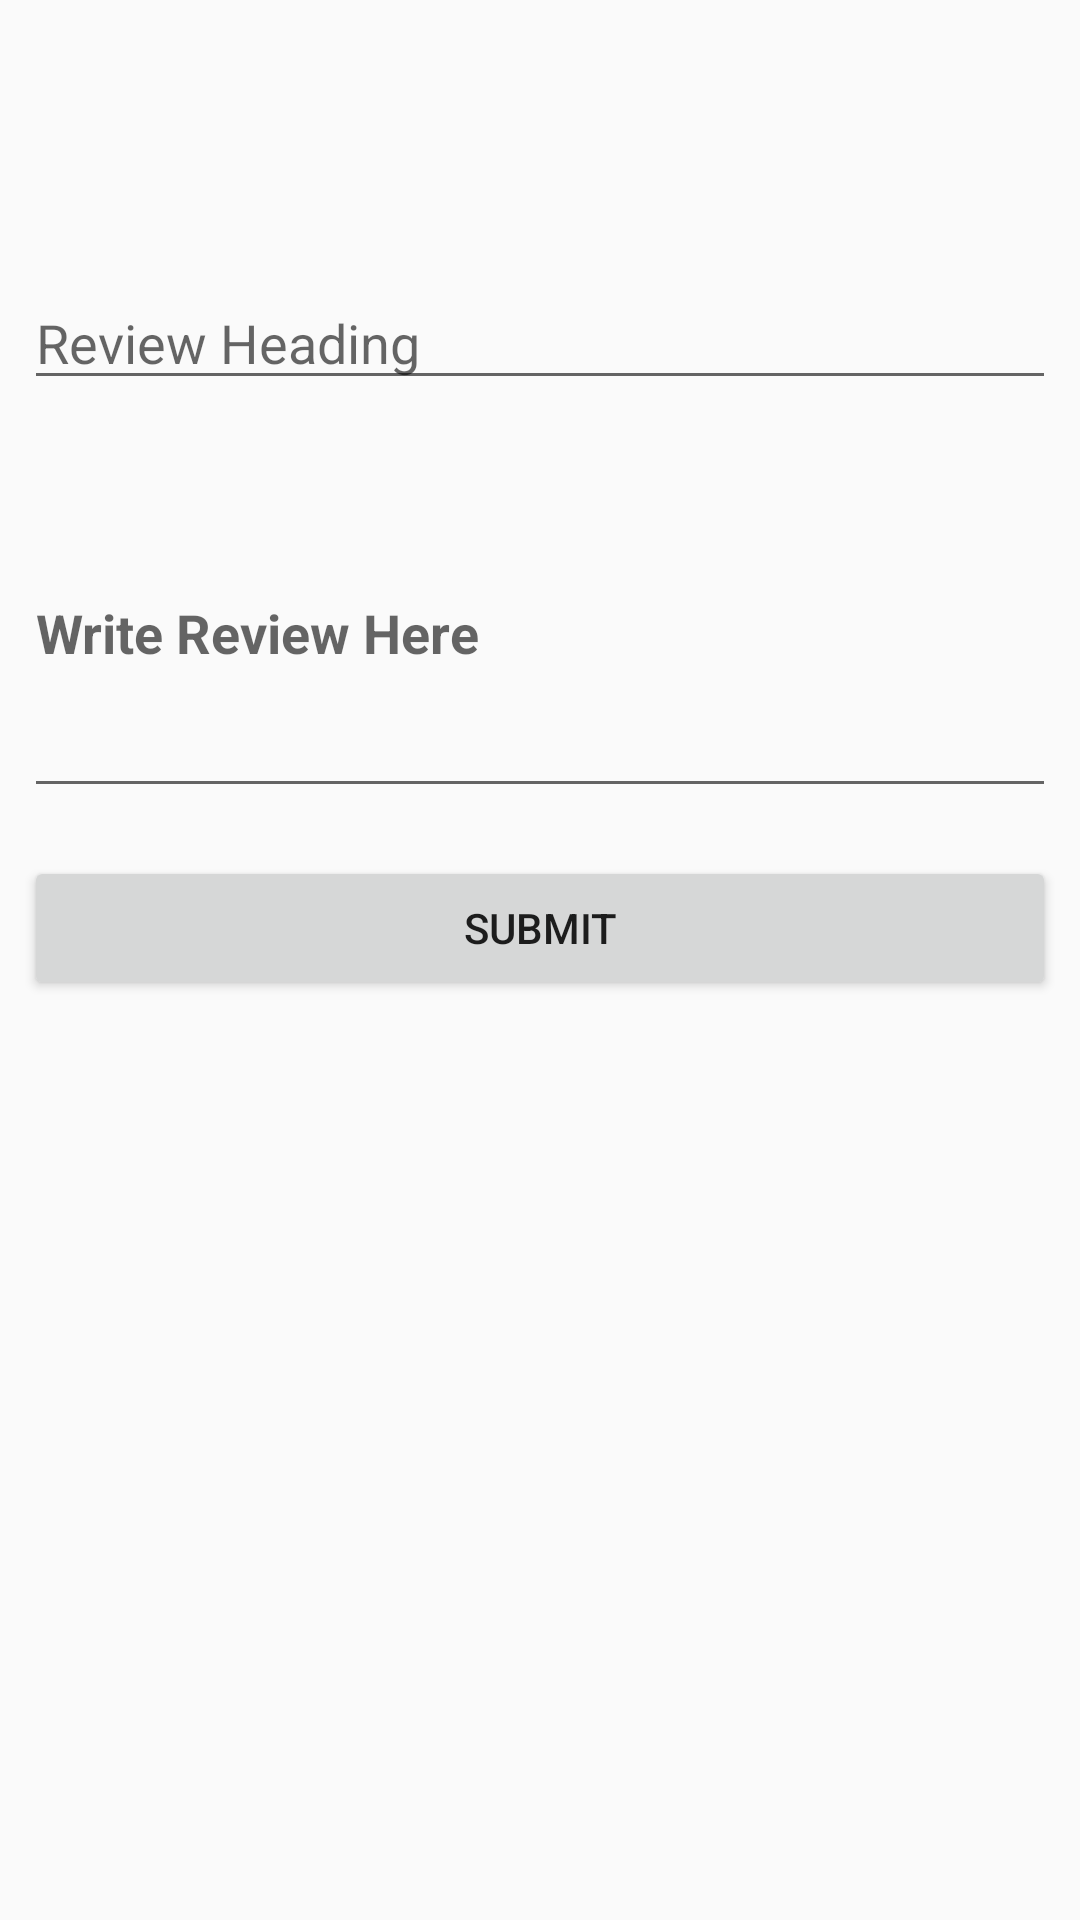

Write the Android layout XML for this screen, with the resource values it uses.
<!-- AndroidManifest.xml: application theme AppTheme -->
<!-- res/layout/activity_reviews.xml -->
<?xml version="1.0" encoding="utf-8"?>
<layout xmlns:android="http://schemas.android.com/apk/res/android"
    xmlns:app="http://schemas.android.com/apk/res-auto"
    xmlns:tools="http://schemas.android.com/tools">

    <data>
        <variable
            name="review"
            type="com.example.amazonn.Reviews.Review" />
    </data>

    <androidx.constraintlayout.widget.ConstraintLayout
        android:layout_width="match_parent"
        android:layout_height="match_parent">

        <EditText
            android:id="@+id/reviewHeading"
            android:layout_width="0dp"
            android:layout_height="wrap_content"
            android:layout_marginStart="8dp"
            android:layout_marginTop="92dp"
            android:layout_marginEnd="8dp"
            android:autofillHints="@string/review_heading"
            android:ems="10"
            android:hint="@string/review_heading"
            android:inputType="textPersonName"
            app:layout_constraintEnd_toEndOf="parent"
            app:layout_constraintHorizontal_bias="1.0"
            app:layout_constraintStart_toStartOf="parent"
            app:layout_constraintTop_toTopOf="parent" />

        <EditText
            android:id="@+id/reviewData"
            android:layout_width="fill_parent"
            android:layout_height="120dp"
            android:layout_marginStart="8dp"
            android:layout_marginTop="16dp"
            android:layout_marginEnd="8dp"
            android:autofillHints="@string/write_review"
            android:ems="10"
            android:hint="@string/write_review"
            android:inputType="textPersonName"
            android:textStyle="bold"
            app:layout_constraintEnd_toEndOf="parent"
            app:layout_constraintStart_toStartOf="parent"
            app:layout_constraintTop_toBottomOf="@+id/reviewHeading" />

        <Button
            android:id="@+id/submitReview"
            android:layout_width="0dp"
            android:layout_height="wrap_content"
            android:layout_marginStart="8dp"
            android:layout_marginTop="16dp"
            android:layout_marginEnd="8dp"
            android:text="@string/submit_review"
            app:layout_constraintEnd_toEndOf="parent"
            app:layout_constraintStart_toStartOf="parent"
            app:layout_constraintTop_toBottomOf="@+id/reviewData" />
    </androidx.constraintlayout.widget.ConstraintLayout>
</layout>
<!-- resources referenced by this layout -->
<resources>
  <string name="review_heading">Review Heading</string>
  <string name="submit_review">SUBMIT</string>
  <string name="write_review">Write Review Here</string>
  <style name="AppTheme" parent="Theme.AppCompat.Light.DarkActionBar">
          
          <item name="colorPrimary">@color/colorPrimary</item>
          <item name="colorPrimaryDark">@color/colorPrimaryDark</item>
          <item name="colorAccent">@color/colorAccent</item>
      </style>
  <!-- not gathered from this repository: default colours our renderer supplied (Android Studio template values) -->
  <color name="colorPrimary">#FF6200EE</color>
  <color name="colorPrimaryDark">#FF3700B3</color>
  <color name="colorAccent">#FF03DAC5</color>
</resources>
